The GitHub repository RobinWenqian/Inceptionv3-pytorch-image-classification contains a labelled image folder "pic" with 4 categories: bush, car, grass, ground. Examples follow, each with its label.

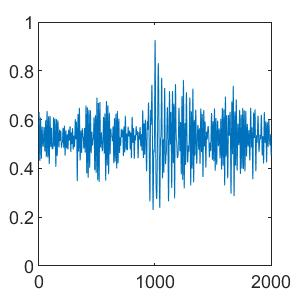
Label: bush

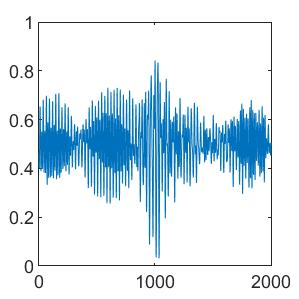
Label: grass

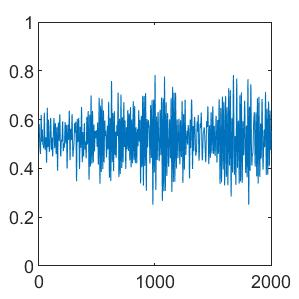
Label: bush

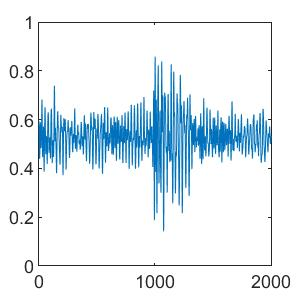
Label: car

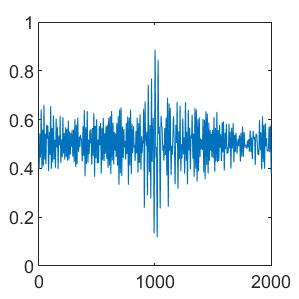
Label: ground

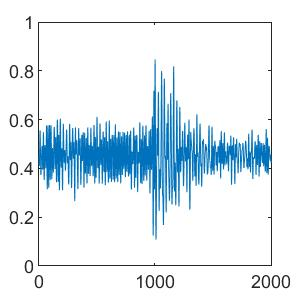
Label: ground
